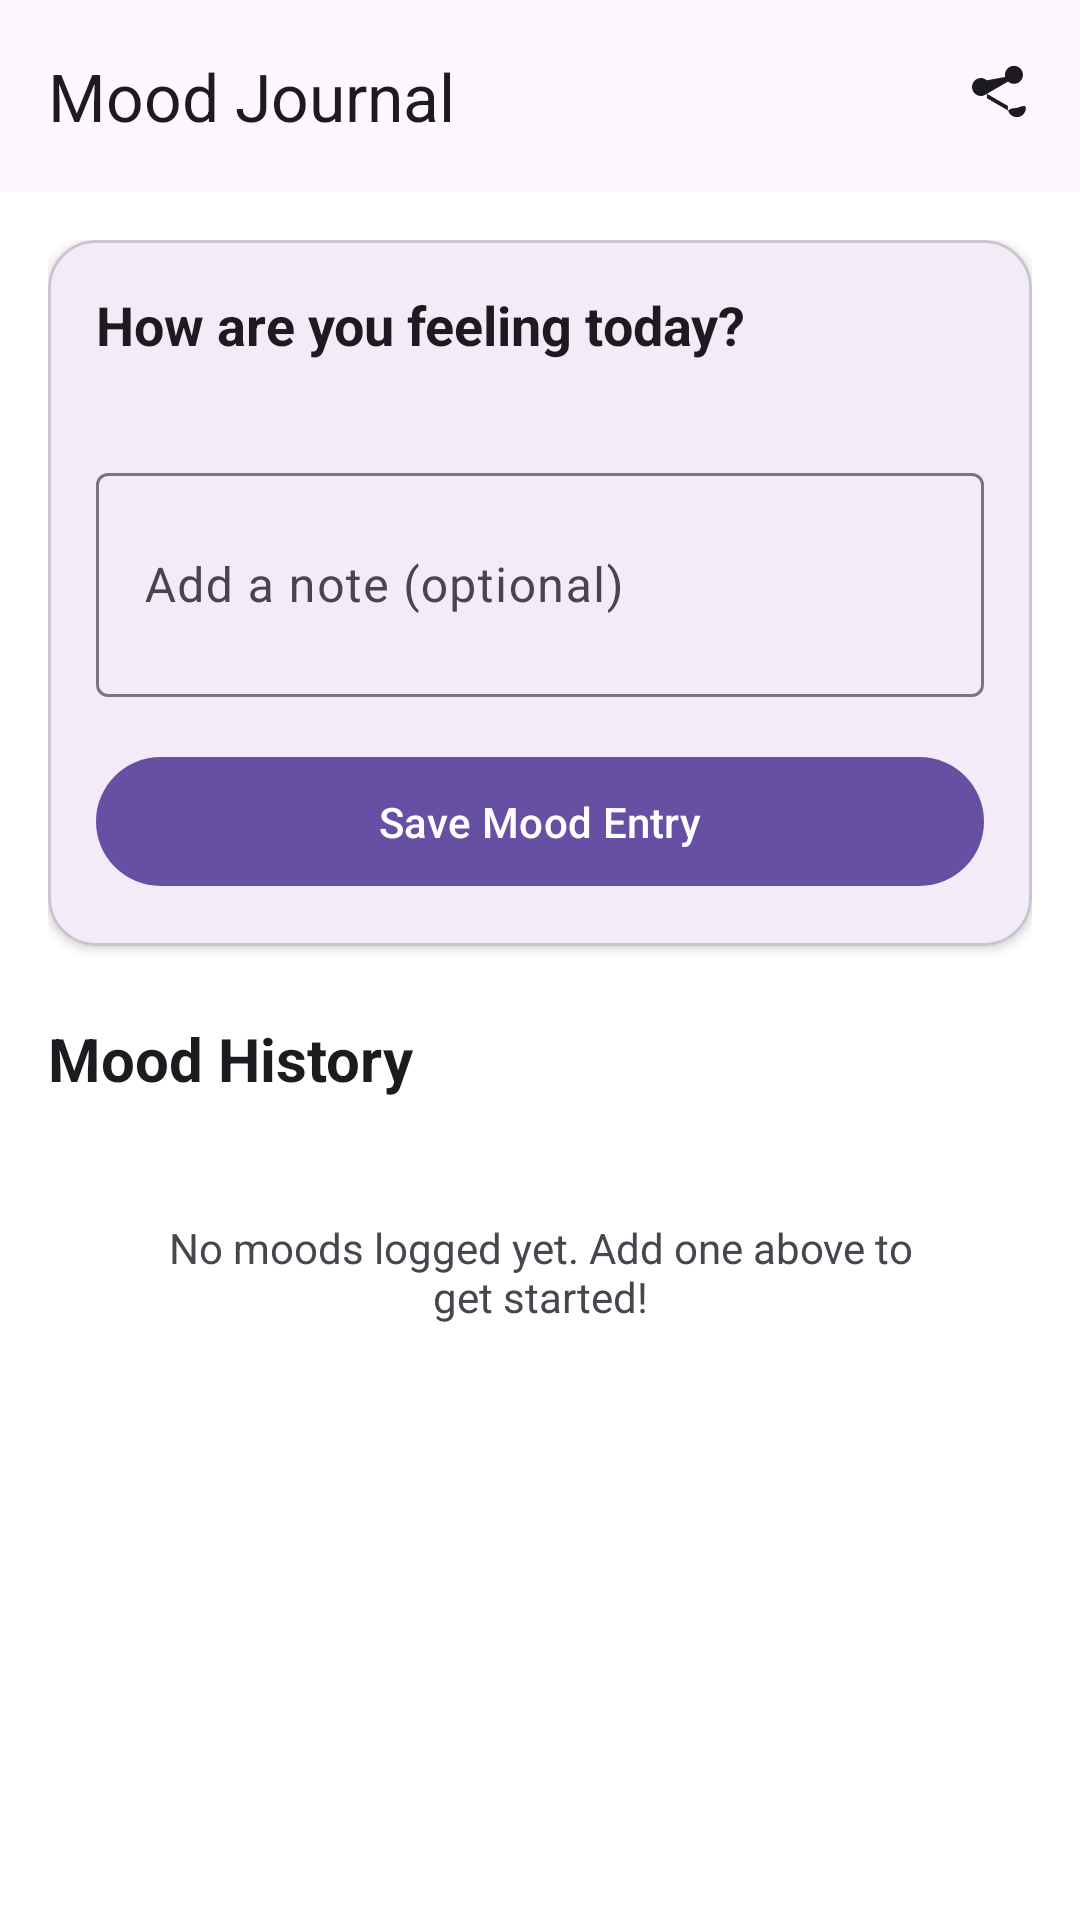

Produce the Android XML layout that renders to this screen, including the resource entries it uses.
<!-- AndroidManifest.xml: application theme Theme.Habit360 -->
<!-- res/layout/fragment_mood_journal.xml -->
<?xml version="1.0" encoding="utf-8"?>
<androidx.coordinatorlayout.widget.CoordinatorLayout
    xmlns:android="http://schemas.android.com/apk/res/android"
    xmlns:app="http://schemas.android.com/apk/res-auto"
    android:layout_width="match_parent"
    android:layout_height="match_parent"
    android:background="?attr/colorSurfaceContainerLowest">

    <com.google.android.material.appbar.AppBarLayout
        android:layout_width="match_parent"
        android:layout_height="wrap_content"
        android:background="?attr/colorSurface">

        <com.google.android.material.appbar.MaterialToolbar
            android:id="@+id/toolbar"
            android:layout_width="match_parent"
            android:layout_height="?attr/actionBarSize"
            app:title="Mood Journal">

            
            <ImageButton
                android:id="@+id/btnShare"
                android:layout_width="wrap_content"
                android:layout_height="wrap_content"
                android:src="@drawable/ic_share"
                android:background="?attr/selectableItemBackgroundBorderless"
                android:contentDescription="Share Latest Mood"
                android:layout_gravity="end"
                android:layout_marginEnd="16dp"
                app:tint="?attr/colorOnSurface"/>

        </com.google.android.material.appbar.MaterialToolbar>

    </com.google.android.material.appbar.AppBarLayout>

    <androidx.core.widget.NestedScrollView
        android:layout_width="match_parent"
        android:layout_height="match_parent"
        app:layout_behavior="@string/appbar_scrolling_view_behavior">

        <LinearLayout
            android:layout_width="match_parent"
            android:layout_height="wrap_content"
            android:orientation="vertical"
            android:padding="16dp">

            
            <com.google.android.material.card.MaterialCardView
                android:layout_width="match_parent"
                android:layout_height="wrap_content"
                app:cardCornerRadius="16dp"
                app:cardElevation="2dp">

                <LinearLayout
                    android:layout_width="match_parent"
                    android:layout_height="wrap_content"
                    android:orientation="vertical"
                    android:padding="16dp">

                    <TextView
                        android:id="@+id/tvQuestion"
                        android:layout_width="wrap_content"
                        android:layout_height="wrap_content"
                        android:text="How are you feeling today?"
                        android:textSize="18sp"
                        android:textColor="?attr/colorOnSurface"
                        android:textStyle="bold" />

                    <LinearLayout
                        android:id="@+id/llEmojis"
                        android:layout_width="match_parent"
                        android:layout_height="wrap_content"
                        android:orientation="horizontal"
                        android:layout_marginTop="16dp"
                        android:gravity="center">

                        <TextView android:id="@+id/emojiHappy"   style="@style/EmojiStyle" android:text="😊" />
                        <TextView android:id="@+id/emojiNeutral" style="@style/EmojiStyle" android:text="😐" />
                        <TextView android:id="@+id/emojiSad"     style="@style/EmojiStyle" android:text="😢" />
                        <TextView android:id="@+id/emojiAngry"   style="@style/EmojiStyle" android:text="😠" />
                        <TextView android:id="@+id/emojiExcited" style="@style/EmojiStyle" android:text="🤗" />
                    </LinearLayout>

                    <com.google.android.material.textfield.TextInputLayout
                        android:id="@+id/tilNote"
                        style="@style/Widget.Material3.TextInputLayout.OutlinedBox"
                        android:layout_width="match_parent"
                        android:layout_height="wrap_content"
                        android:layout_marginTop="16dp">
                        <com.google.android.material.textfield.TextInputEditText
                            android:id="@+id/etNote"
                            android:layout_width="match_parent"
                            android:layout_height="wrap_content"
                            android:hint="Add a note (optional)"
                            android:minLines="2" />
                    </com.google.android.material.textfield.TextInputLayout>

                    <com.google.android.material.button.MaterialButton
                        android:id="@+id/btnSaveMood"
                        android:layout_width="match_parent"
                        android:layout_height="wrap_content"
                        android:text="Save Mood Entry"
                        android:paddingVertical="12dp"
                        android:layout_marginTop="16dp" />

                </LinearLayout>
            </com.google.android.material.card.MaterialCardView>

            
            <TextView
                android:id="@+id/tvMoodHistory"
                android:layout_width="wrap_content"
                android:layout_height="wrap_content"
                android:text="Mood History"
                android:textSize="20sp"
                android:textStyle="bold"
                android:textColor="?attr/colorOnSurface"
                android:layout_marginTop="24dp"
                android:layout_marginBottom="8dp"/>

            <androidx.recyclerview.widget.RecyclerView
                android:id="@+id/rvMoods"
                android:layout_width="match_parent"
                android:layout_height="wrap_content"
                android:nestedScrollingEnabled="false"
                android:visibility="gone" />

            <TextView
                android:id="@+id/tvEmptyMoods"
                android:layout_width="match_parent"
                android:layout_height="wrap_content"
                android:text="No moods logged yet. Add one above to get started!"
                android:gravity="center"
                android:padding="32dp"
                android:textColor="?attr/colorOnSurfaceVariant"
                android:visibility="visible" />

        </LinearLayout>
    </androidx.core.widget.NestedScrollView>
</androidx.coordinatorlayout.widget.CoordinatorLayout>
<!-- resources referenced by this layout -->
<resources>
  <!-- drawable ic_share (drawable) -->
  <vector xmlns:android="http://schemas.android.com/apk/res/android"
      android:width="24dp"
      android:height="24dp"
      android:viewportWidth="24"
      android:viewportHeight="24"
      android:tint="?attr/colorOnSurface">
      <path
          android:fillColor="@android:color/white"
          android:pathData="M18,16.08c-0.76,0 -1.44,0.3 -1.96,0.77L8.91,12.7c0.06,-0.23 0.09,-0.46 0.09,-0.7s-0.03,-0.47 -0.09,-0.7l7.12,-4.12c0.52,0.47 1.2,0.77 1.96,0.77c1.66,0 3,-1.34 3,-3s-1.34,-3 -3,-3s-3,1.34 -3,3c0,0.24 0.03,0.47 0.09,0.7L8.91,6.77C8.39,6.3 7.71,6 7,6c-1.66,0 -3,1.34 -3,3s1.34,3 3,3c0.71,0 1.39,-0.3 1.91,-0.77l7.12,4.12c-0.06,0.23 -0.09,0.46 -0.09,0.7c0,1.66 1.34,3 3,3s3,-1.34 3,-3S19.66,16.08 18,16.08z"/>
  </vector>
  <style name="Theme.Habit360" parent="Base.Theme.Habit360" />
  <style name="Base.Theme.Habit360" parent="Theme.Material3.DayNight.NoActionBar">
          
          
      </style>
</resources>
